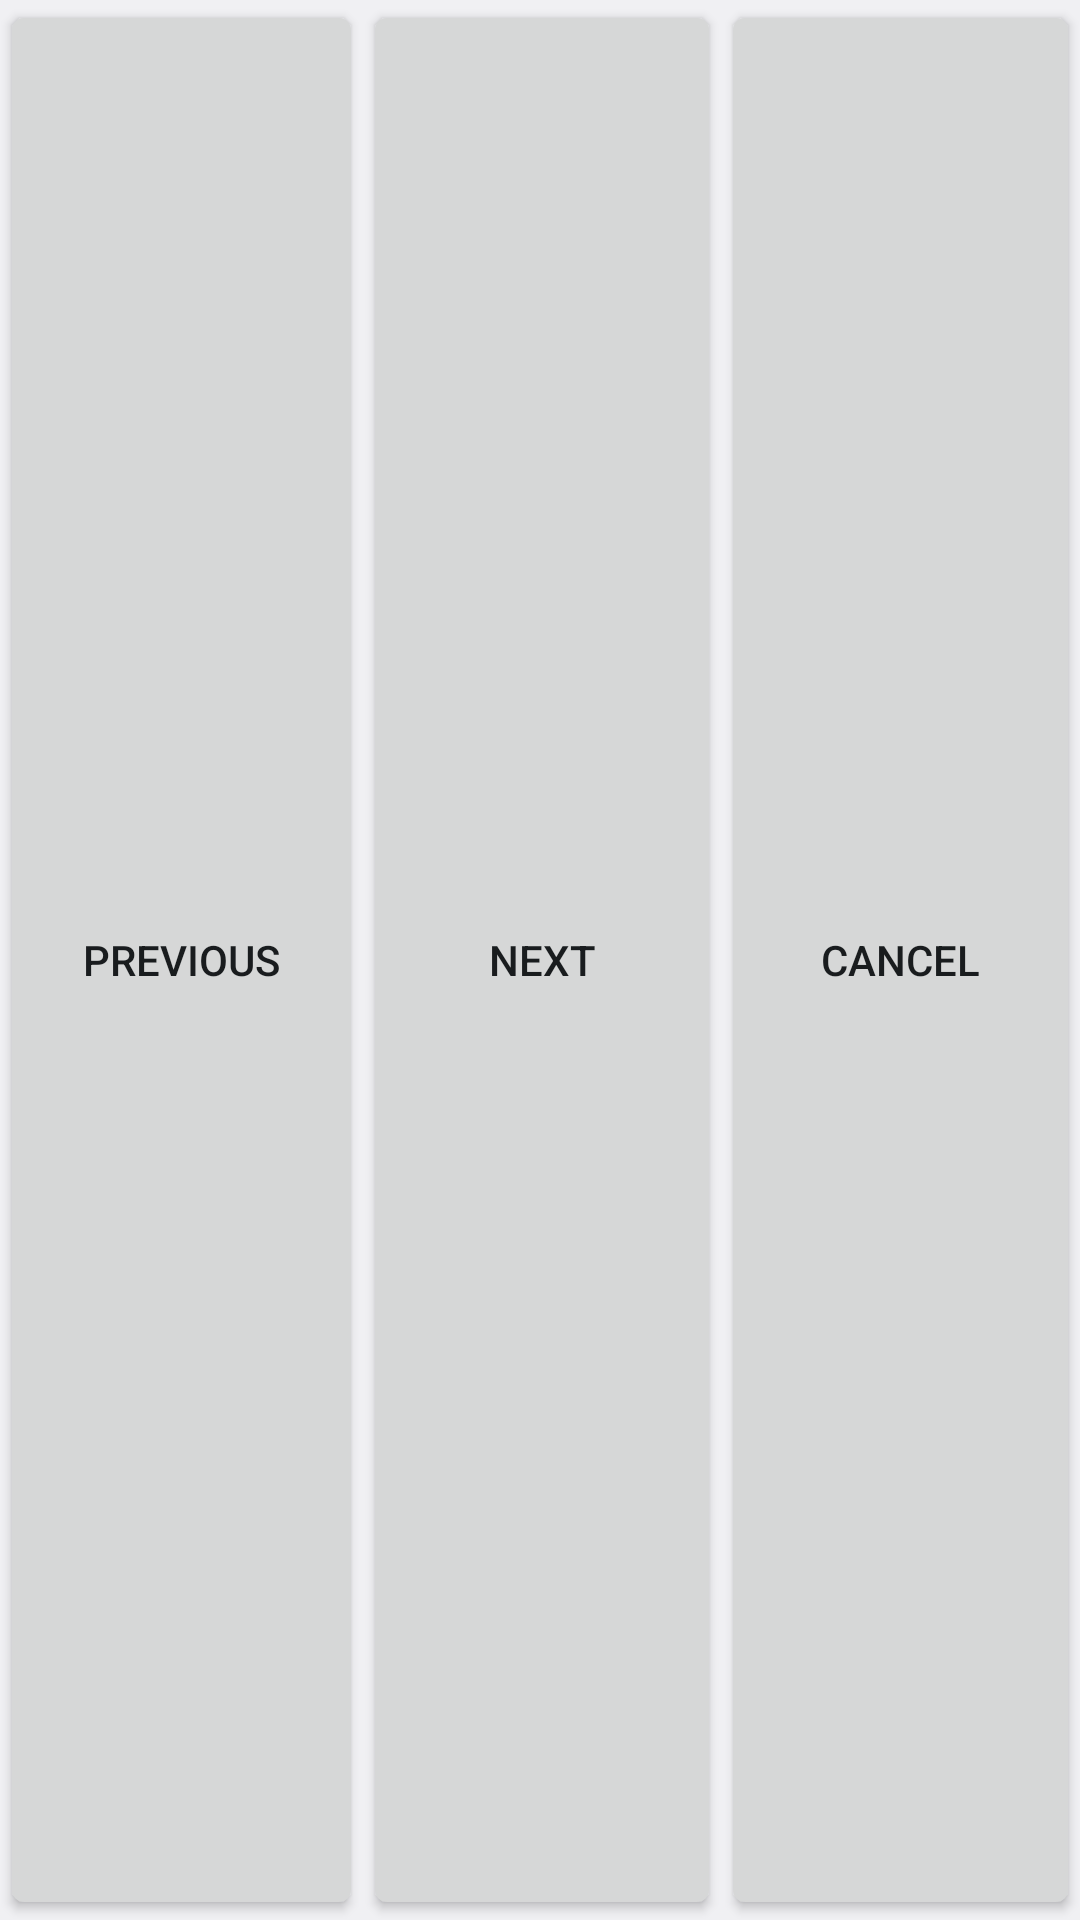

Reconstruct the res/layout file that produces this screen, plus the resources it refers to.
<!-- AndroidManifest.xml: application theme RentUrAppTheme -->
<!-- res/layout/wizardbuttons.xml -->
<?xml version="1.0" encoding="utf-8"?>
<LinearLayout xmlns:android="http://schemas.android.com/apk/res/android"
    android:layout_width="match_parent"
    android:layout_height="wrap_content"
    android:orientation="horizontal">

    <Button
        android:id="@+id/btnPrevious"
        android:layout_width="wrap_content"
        android:layout_height="match_parent"
        android:layout_weight="1"
        android:onClick="onWizardButtonClicked"
        android:text="@string/previous"

        />

    <Button
        android:id="@+id/btnNext"
        android:layout_width="wrap_content"
        android:layout_height="match_parent"
        android:layout_weight="1"
        android:onClick="onWizardButtonClicked"
        android:text="@string/next" />

    <Button
        android:id="@+id/btnCancel"
        android:layout_width="wrap_content"
        android:layout_height="match_parent"
        android:layout_weight="1"
        android:onClick="onWizardButtonClicked"
        android:text="@string/cancel" />

</LinearLayout>
<!-- resources referenced by this layout -->
<resources>
  <string name="cancel">Cancel</string>
  <string name="next">Next</string>
  <string name="previous">Previous</string>
  <style name="RentUrAppTheme" parent="android:Theme.DeviceDefault.Light">
      
      <item name="android:actionBarStyle">@style/RentUrApp.ActionBar</item>
    </style>
  <style name="RentUrApp.ActionBar" parent="android:Widget.Holo.Light.ActionBar.Solid">
      
      <item name="android:background">@color/colorScanSist</item>
      <item name="android:titleTextStyle">@style/RentUrApp.ActionBar.TitleTextStyle</item>
  
    </style>
  <color name="colorScanSist">#BF1E80</color>
  <style name="RentUrApp.ActionBar.TitleTextStyle" parent="@android:style/TextAppearance.Holo.Widget.ActionBar.Title">
      <item name="android:textColor">@color/white</item>
    </style>
  <color name="white">#FFFFFF</color>
</resources>
